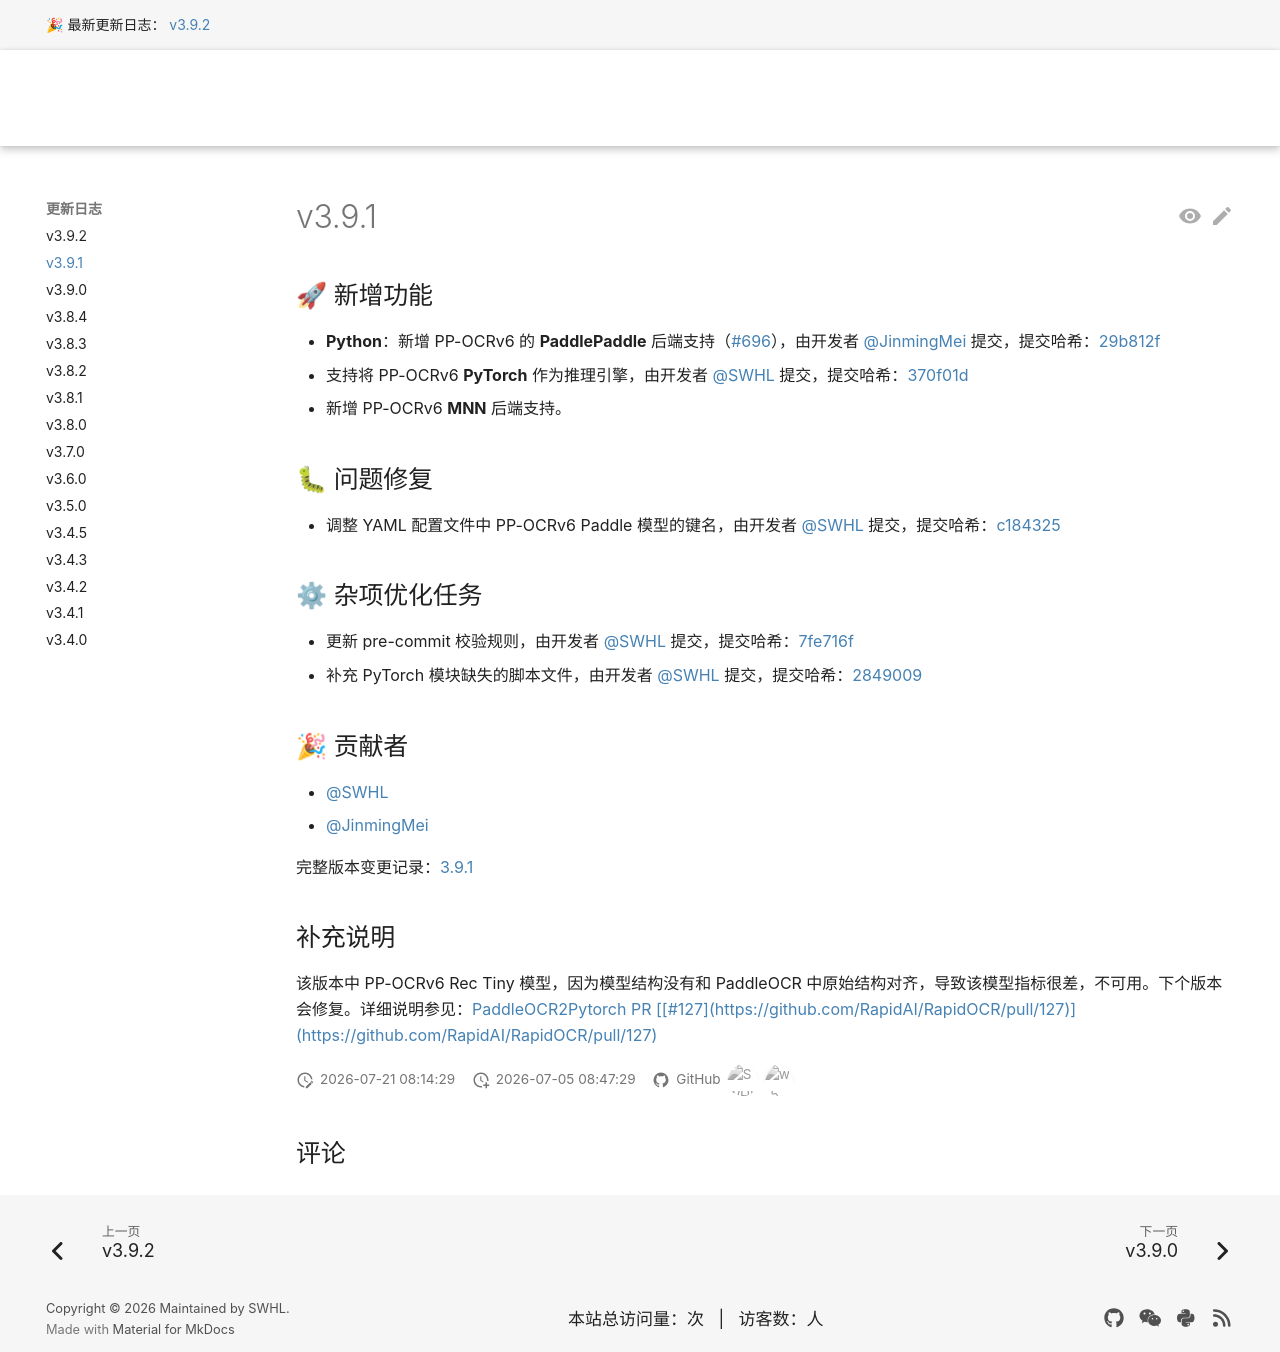

repository: RapidAI/RapidOCRDocs · page: v3.9.2/changelog/v3.9.1/index.html · generator: mkdocs

---
comments: true
hide:
  - toc
---


## 🚀 新增功能

- **Python**：新增 PP-OCRv6 的 **PaddlePaddle** 后端支持（#696），由开发者 [@JinmingMei](https://github.com/jaminmei) 提交，提交哈希：[29b812f](https://github.com/RapidAI/RapidOCR/commit/29b812fcacdeb17237a77ec8ac15909a77eba93b)
- 支持将 PP-OCRv6 **PyTorch** 作为推理引擎，由开发者 [@SWHL](https://github.com/SWHL) 提交，提交哈希：[370f01d](https://github.com/RapidAI/RapidOCR/commit/370f01d0a85ae2e29f6380316a32dc6fd8d66744)
- 新增 PP-OCRv6 **MNN** 后端支持。

## 🐛 问题修复

- 调整 YAML 配置文件中 PP-OCRv6 Paddle 模型的键名，由开发者 [@SWHL](https://github.com/SWHL) 提交，提交哈希：[c184325](https://github.com/RapidAI/RapidOCR/commit/c18432567fca72c21d2f36dd800c0f4a5c44d01d)

## ⚙ 杂项优化任务

- 更新 pre-commit 校验规则，由开发者 [@SWHL](https://github.com/SWHL) 提交，提交哈希：[7fe716f](https://github.com/RapidAI/RapidOCR/commit/7fe716f8e38bb9a43f2680159f38deb14d8b1930)
- 补充 PyTorch 模块缺失的脚本文件，由开发者 [@SWHL](https://github.com/SWHL) 提交，提交哈希：[2849009](https://github.com/RapidAI/RapidOCR/commit/28490093dfb75dc4cd0f5d4f1d2259aeb44f5351)

## 🎉 贡献者

- [@SWHL](https://github.com/SWHL)
- [@JinmingMei](https://github.com/jaminmei)

完整版本变更记录：[3.9.1](https://github.com/RapidAI/RapidOCR/compare/v3.9.0..v3.9.1)

## 补充说明

该版本中 PP-OCRv6 Rec Tiny 模型，因为模型结构没有和 PaddleOCR 中原始结构对齐，导致该模型指标很差，不可用。下个版本会修复。详细说明参见：[PaddleOCR2Pytorch PR #127](https://github.com/frotms/PaddleOCR2Pytorch/pull/127)
